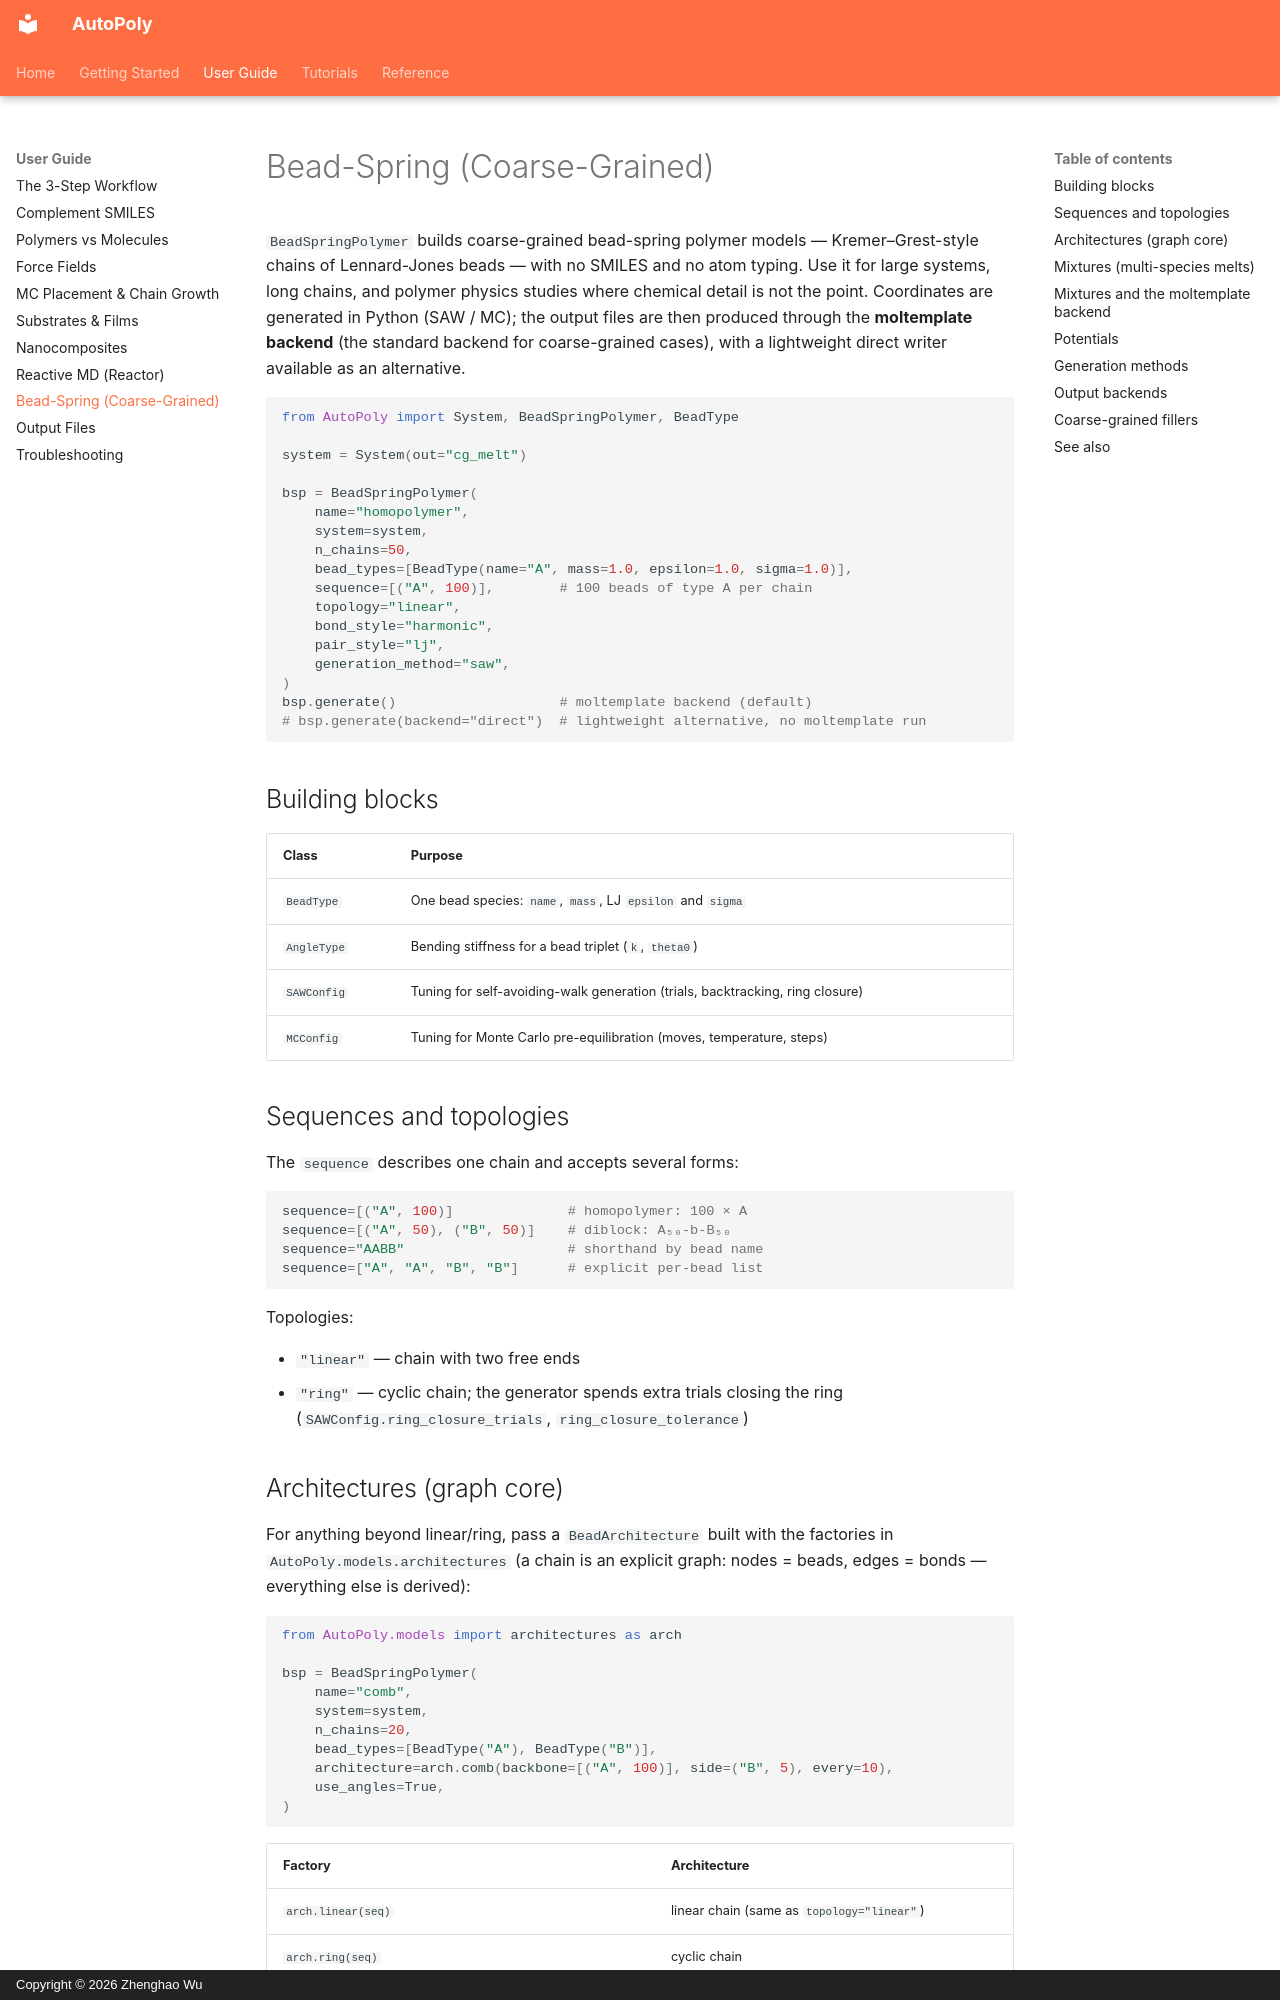

repository: WuGroup-XJTLU/AutoPoly · page: guides/bead-spring/index.html · generator: mkdocs · copyright: Copyright © 2026 Zhenghao Wu

# Bead-Spring (Coarse-Grained)

`BeadSpringPolymer` builds coarse-grained bead-spring polymer models — Kremer–Grest-style chains of Lennard-Jones beads — with no SMILES and no atom typing. Use it for large systems, long chains, and polymer physics studies where chemical detail is not the point. Coordinates are generated in Python (SAW / MC); the output files are then produced through the **moltemplate backend** (the standard backend for coarse-grained cases), with a lightweight direct writer available as an alternative.

```python
from AutoPoly import System, BeadSpringPolymer, BeadType

system = System(out="cg_melt")

bsp = BeadSpringPolymer(
    name="homopolymer",
    system=system,
    n_chains=50,
    bead_types=[BeadType(name="A", mass=1.0, epsilon=1.0, sigma=1.0)],
    sequence=[("A", 100)],        # 100 beads of type A per chain
    topology="linear",
    bond_style="harmonic",
    pair_style="lj",
    generation_method="saw",
)
bsp.generate()                    # moltemplate backend (default)
# bsp.generate(backend="direct")  # lightweight alternative, no moltemplate run
```

## Building blocks

| Class | Purpose |
|---|---|
| `BeadType` | One bead species: `name`, `mass`, LJ `epsilon` and `sigma` |
| `AngleType` | Bending stiffness for a bead triplet (`k`, `theta0`) |
| `SAWConfig` | Tuning for self-avoiding-walk generation (trials, backtracking, ring closure) |
| `MCConfig` | Tuning for Monte Carlo pre-equilibration (moves, temperature, steps) |

## Sequences and topologies

The `sequence` describes one chain and accepts several forms:

```python
sequence=[("A", 100)]              # homopolymer: 100 × A
sequence=[("A", 50), ("B", 50)]    # diblock: A₅₀-b-B₅₀
sequence="AABB"                    # shorthand by bead name
sequence=["A", "A", "B", "B"]      # explicit per-bead list
```

Topologies:

- `"linear"` — chain with two free ends
- `"ring"` — cyclic chain; the generator spends extra trials closing the ring (`SAWConfig.ring_closure_trials`, `ring_closure_tolerance`)
